Image classification data set "frames" (Suyash728/AI-based-exercise-pose-correction on GitHub). Class labels (101): apply eye makeup, apply lipstick, archery, baby crawling, balance beam, band marching, baseball pitch, basketball, basketball dunk, bench press, biking, billiards, blow dry hair, blowing candles, body weight squats, bowling, boxing punching bag, boxing speed bag, breast stroke, brushing teeth, clean and jerk, cliff diving, cricket bowling, cricket shot, cutting in kitchen, diving, drumming, fencing, field hockey penalty, floor gymnastics, frisbee catch, front crawl, golf swing, haircut, hammer throw, hammering, handstand pushups, handstand walking, head massage, high jump, horse race, horse riding, hula hoop, ice dancing, javelin throw, juggling balls, jump rope, jumping jack, kayaking, knitting, long jump, lunges, military parade, mixing, mopping floor, nunchucks, parallel bars, pizza tossing, playing cello, playing daf, playing dhol, playing flute, playing guitar, playing piano, playing sitar, playing tabla, playing violin, pole vault, pommel horse, pull ups, punch, push ups, rafting, rock climbing indoor, rope climbing, rowing, salsa spin, shaving beard, shot put, skateboarding, skiing, ski jet, sky diving, soccer juggling, soccer penalty, still rings, sumo wrestling, surfing, swing, table tennis shot, tai chi, tennis swing, throw discus, trampoline jumping, typing, uneven bars, volleyball spiking, walking with dog, wall pushups, writing on board, yo yo.

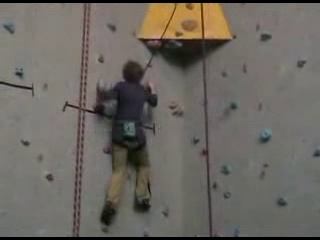
Label: rock climbing indoor

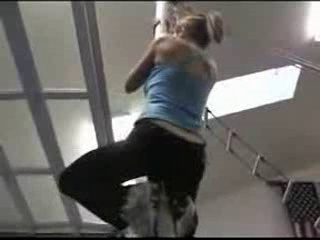
Label: rope climbing

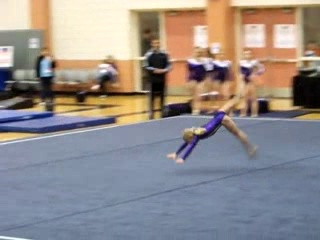
Label: floor gymnastics

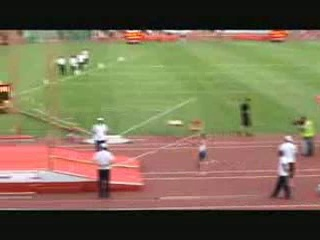
Label: pole vault

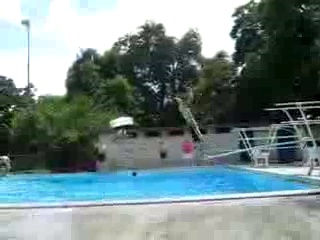
Label: diving

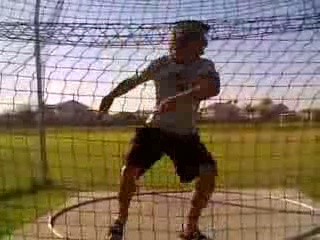
Label: throw discus
